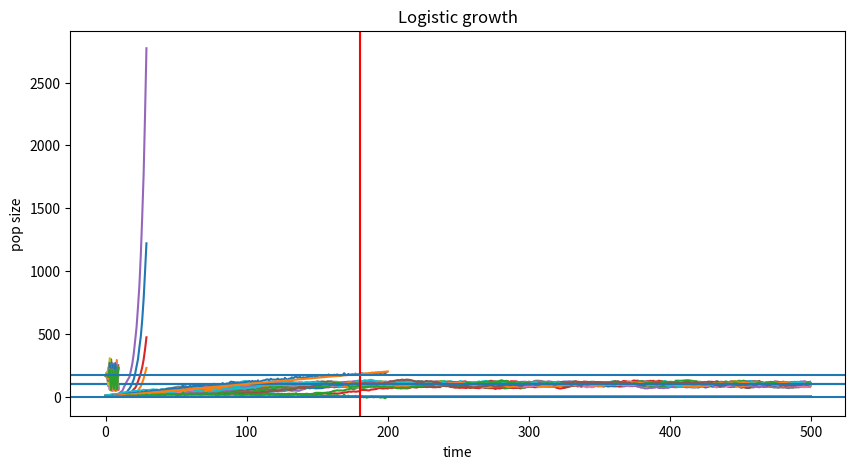
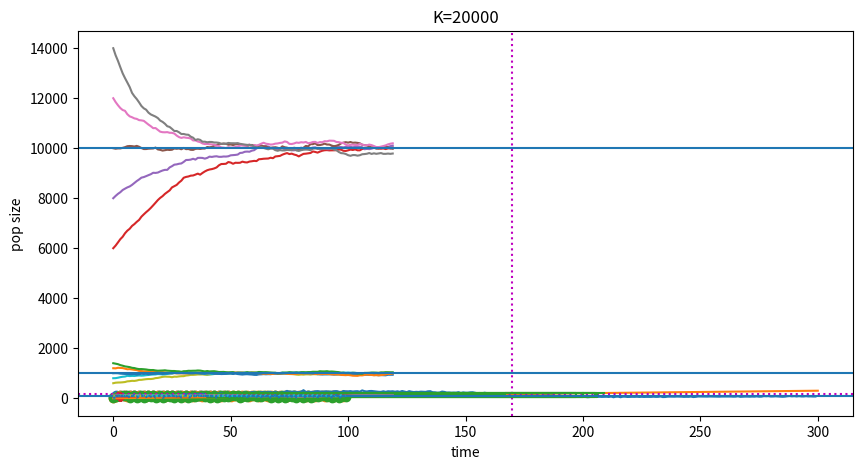

Write Python code to recreate these figures, in order.
# setup
import numpy as np
import matplotlib
import matplotlib.pyplot as plt

# setup: has to be in a separate cell for some reason
plt.rcParams['figure.figsize'] = [10, 5]

def exp_gen(N, lam, p):
    offspring = np.random.poisson(lam, N)
    survivors = (np.random.uniform(0, 1, N) < p)
    return sum(offspring) + sum(survivors)
    

# run five simulations
N = np.empty((30,5), dtype='int')
N[0, :] = 1
for t in range(1, len(N)):
    for k in range(N.shape[1]):
        N[t, k] = exp_gen(N[t-1, k], 
                          lam=0.5, # mean offspring / year
                          p=0.75) # mean lifetime is 1/(1-p)
    
plt.plot(N)
plt.xlabel("time")
plt.ylabel("pop size")
plt.title("Exponential growth")
plt.show()

def logistic_generation(N, lam, p, K):
    juveniles = np.random.poisson(lam, N)
    offspring = np.random.binomial(juveniles, np.fmax(0.0, 1 - N/K), N)
    survivors = (np.random.uniform(0, 1, N) < p)
    return sum(offspring) + sum(survivors)

# run five simulations
N = np.empty((200, 5), dtype='int')
N[0, :] = 10
for t in range(1, len(N)):
    for k in range(N.shape[1]):
        N[t, k] = logistic_generation(N[t-1, k], lam=0.1, p=0.95, K=200)
    
plt.plot(N)
plt.xlabel("time")
plt.ylabel("pop size")
plt.title("Logistic growth")
plt.axhline(y=200 * (0.95 + 0.1 - 1) / 0.1)
plt.show()

def logistic_gen(N, lam, p, K):
    # N can be a vector of current simulation states
    return (np.random.poisson(lam * N * np.fmax(0.0, 1 - N / K), len(N)) 
            + np.random.binomial(N, p, len(N)))

def logistic_equil(lam, p, K):
    # return predicted equilibrium
    return K * (lam + p - 1) / lam

def run_sim(N0, gen_fn, ngens, dtype='int', **kwargs):
    N = np.empty((ngens, len(N0)), dtype=dtype)
    N[0, :] = N0
    for t in range(1, ngens):
        N[t, :] = gen_fn(N[t-1, :], **kwargs)
    return N

N = run_sim(np.repeat(1, 100), gen_fn=logistic_gen, ngens=500, 
            lam=0.1, p=0.95, K=200)
    
plt.plot(N)
plt.axhline(y=logistic_equil(lam=0.1, p=0.95, K=200))
plt.xlabel("time")
plt.ylabel("pop size")
plt.title("Logistic growth")
plt.show()

X = np.fromiter(range(200), dtype='int')
Y = logistic_gen(X, lam=0.5, p=0.95, K=200)
plt.plot(X, Y)
plt.plot([0.0, 200], [0.0, 200])
plt.xlabel("N(t)")
plt.ylabel("N(t+1)")
plt.show()

plt.plot(X, Y-X)
plt.axhline(0.0)
plt.axvline(x=logistic_equil(lam=0.5, p=0.95, K=200), color='r')
plt.xlabel("N(t)")
plt.ylabel("N(t+1) - N(t)")
plt.show()

N = run_sim(np.repeat(170, 20), gen_fn=logistic_gen, ngens=10,
            lam=5.0, p=0.25, K=200)
equil = logistic_equil(lam=5.0, p=0.25, K=200)
    
plt.plot(N, label='logistic growth')
plt.axhline(y=equil)
plt.xlabel("time")
plt.ylabel("pop size")
plt.show()

X = np.fromiter(range(300), dtype='int')
Y = logistic_gen(X, lam=5., p=0.25, K=200)

fig, ax = plt.subplots()
ax.plot(X, Y)
ax.plot([0.0, 300], [0.0, 300])
ax.axhline(y=equil, color='m', linestyle="dotted")
ax.axvline(x=equil, color='m', linestyle="dotted")
ax.set_xlabel("N(t)")
ax.set_ylabel("N(t+1)")
plt.show()

def cobweb_plot(N, ax):
    for k in range(N.shape[1]):
        X = np.repeat(N[:, k], 2)[:-1]
        Y = np.repeat(N[:, k], 2)[1:]
        ax.plot(X, Y)

# NOTE: run this again to get more cobwebs!
N = run_sim(np.array([200]), gen_fn=logistic_gen, ngens=10,
            lam=5.0, p=0.25, K=200)     
print("Population size:", N.T)

cobweb_plot(N[:, :1], ax)
fig

for K in [200, 2000, 20000]:
    print(K)
    N = run_sim(np.array([0.6, 0.8, 1.0, 1.2, 1.4]) * logistic_equil(lam=0.1, p=0.95, K=K), 
                gen_fn=logistic_gen, ngens=120, 
                lam=0.1, p=0.95, K=K)
    plt.plot(N)
    plt.axhline(y=logistic_equil(lam=0.1, p=0.95, K=K))
    plt.xlabel("time")
    plt.ylabel("pop size")
    plt.title("K={}".format(K))
    plt.show()

def logistic_step(N, r, C):
    return N + r * N * (1 - N / C)

N = run_sim([60], gen_fn=logistic_step, dtype='float',
            ngens=50, r=2.1, C=100)

plt.plot(range(N.shape[0]), N, linestyle="dotted")
plt.scatter(range(N.shape[0]), N)
plt.xlabel("time")
plt.ylabel("pop size")
plt.show()

N = run_sim([10], gen_fn=logistic_step, dtype='float',
            ngens=100, r=2.5, C=100)

plt.plot(range(N.shape[0]), N, linestyle="dotted")
plt.scatter(range(N.shape[0]), N)
plt.xlabel("time")
plt.ylabel("pop size")
plt.show()

N = run_sim([10], gen_fn=logistic_step, dtype='float',
            ngens=100, r=2.9, C=100)

plt.plot(range(N.shape[0]), N, linestyle="dotted")
plt.scatter(range(N.shape[0]), N)
plt.xlabel("time")
plt.ylabel("pop size")
plt.show()

rvals = np.linspace(1.5, 3.0, num=400)
N = run_sim(np.repeat(10.0, len(rvals)), gen_fn=logistic_step,
            dtype='float', ngens=200, r=rvals, C=100)

plot_gens = 20
plt.scatter(np.row_stack([rvals]*plot_gens), N[-plot_gens:,:],
            marker='.')
plt.show()